Run: headless pygame with SDL's dummy video driver; simulated clock (each Clock.tick advances the game by its frame time, no real sleeping); random seed 0; keys injected as events and as key.get_pressed() state; no mouse input.
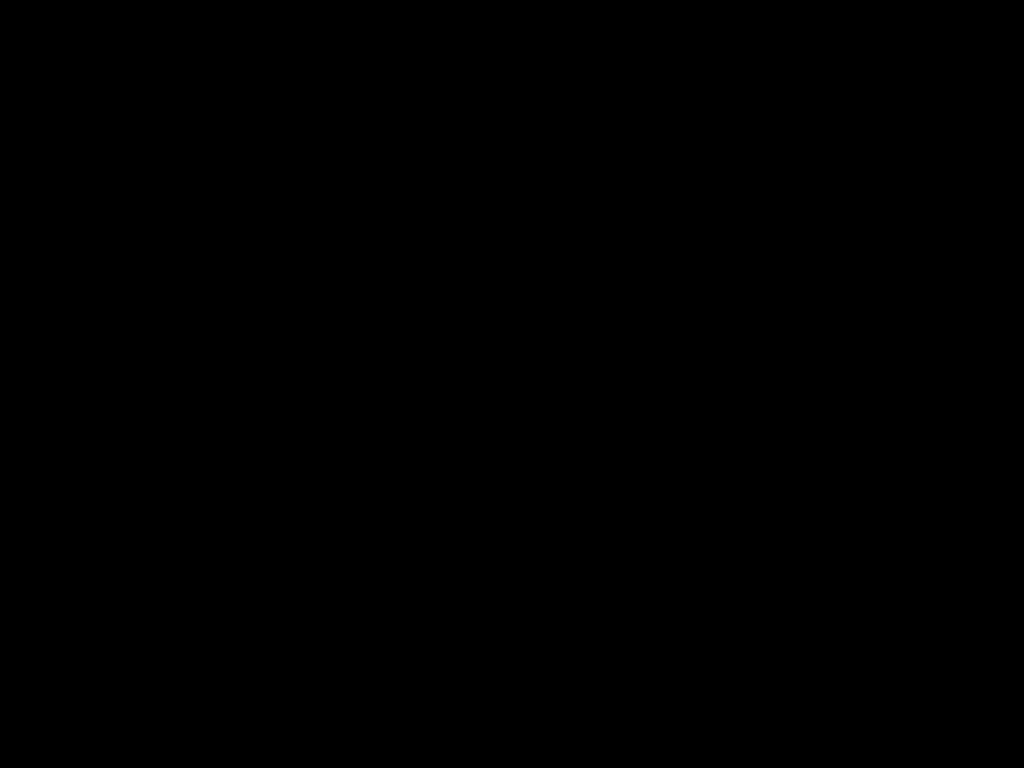
Frame 1 of 4 · flips 1–60 · no input
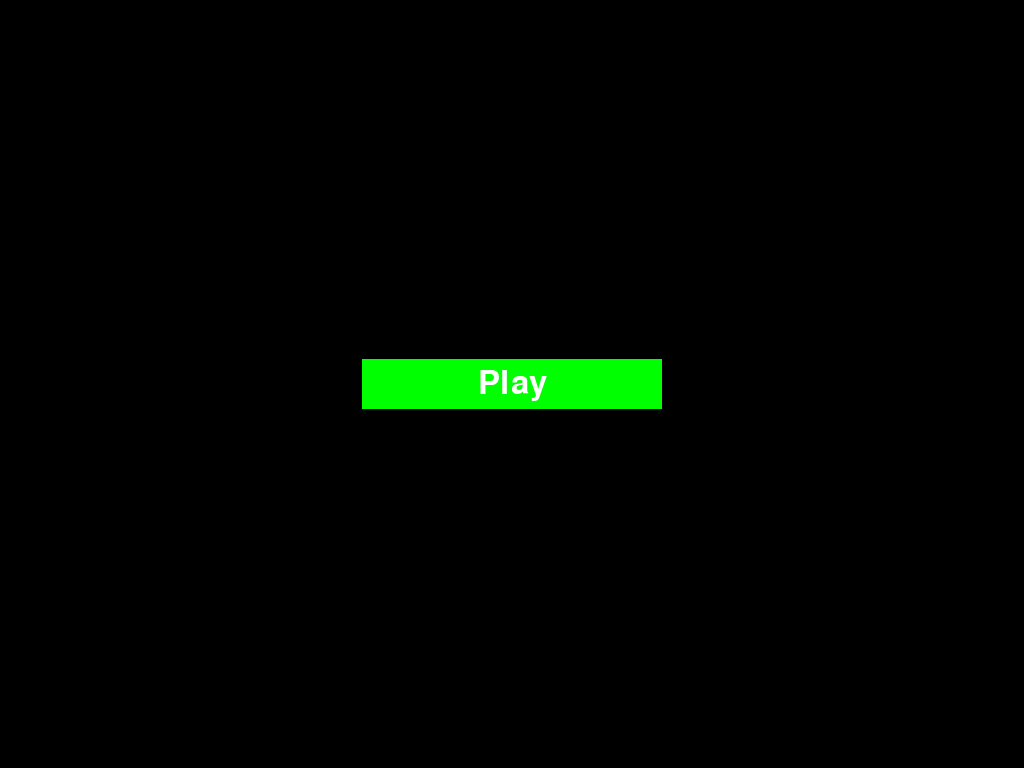
Frame 2 of 4 · flips 61–180 · tapped SPACE, RETURN · held RIGHT (→), D
Frame 3 of 4 · flips 181–300 · held DOWN (↓), S · screen unchanged from frame 2, image omitted
Frame 4 of 4 · flips 301–420 · held LEFT (←), A, UP (↑), W · screen unchanged from frame 3, image omitted

The pygame program that drew these frames:

import sys

import pygame
import pygame.font


class Button:
    def __init__(self):
        pygame.init()
        self.screen = pygame.display.set_mode((0, 0), pygame.FULLSCREEN)
        self.screen_rect = self.screen.get_rect()
        self.height, self.width = 50, 300
        self.button_color = (0, 255, 0)
        self.text_color = (255, 255, 255)
        self.font = pygame.font.SysFont(None, 48)  #prepaing the attribute for randering text
        self.rect = pygame.Rect(0, 0, self.width, self.height) #creating the rectangle object to place it on the screen
        self.rect.center = self.screen_rect.center #setting the rectangle element to the center on the screen
        self._prep_msg("Play")

    def _prep_msg(self, message):
        self.msg_image = self.font.render("Play", True, self.text_color, self.button_color) #creating a text image of text_color and button color
        self.msg_image_rect = self.msg_image.get_rect() # getting a rectangle element from the msg_image
        self.msg_image_rect.center = self.rect.center #pasting the text rectangle on the rect

    def draw_button(self):
        self.screen.fill(self.button_color, self.rect) #use to fill the color into the rect attribute
        self.screen.blit(self.msg_image, self.msg_image_rect) #use to built a image on screen


play_button = Button()
while (True):
    for event in pygame.event.get():
        if event.type == pygame.KEYDOWN and event.key == pygame.K_q:
            sys.exit()
        play_button.draw_button()
    pygame.display.flip()
